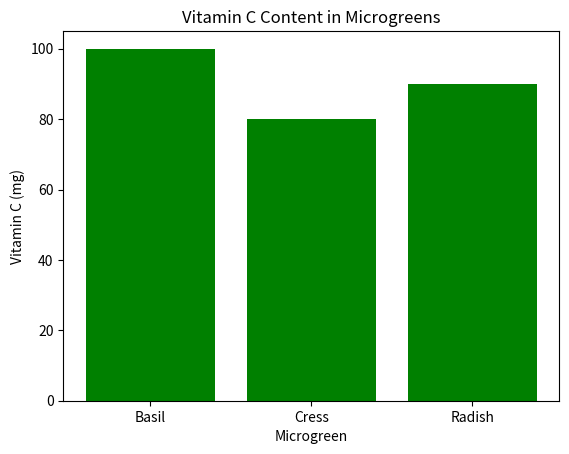

Python code for this plot:
import pandas as pd

# Load microgreens nutritional data
data = {'Microgreen': ['Basil', 'Cress', 'Radish'], 'Vitamin C (mg)': [100, 80, 90], 'Iron (mg)': [0.5, 0.6, 0.4]}
df = pd.DataFrame(data)
df

# Visualize the data
import matplotlib.pyplot as plt

plt.bar(df['Microgreen'], df['Vitamin C (mg)'], color='green')
plt.title('Vitamin C Content in Microgreens')
plt.xlabel('Microgreen')
plt.ylabel('Vitamin C (mg)')
plt.show()